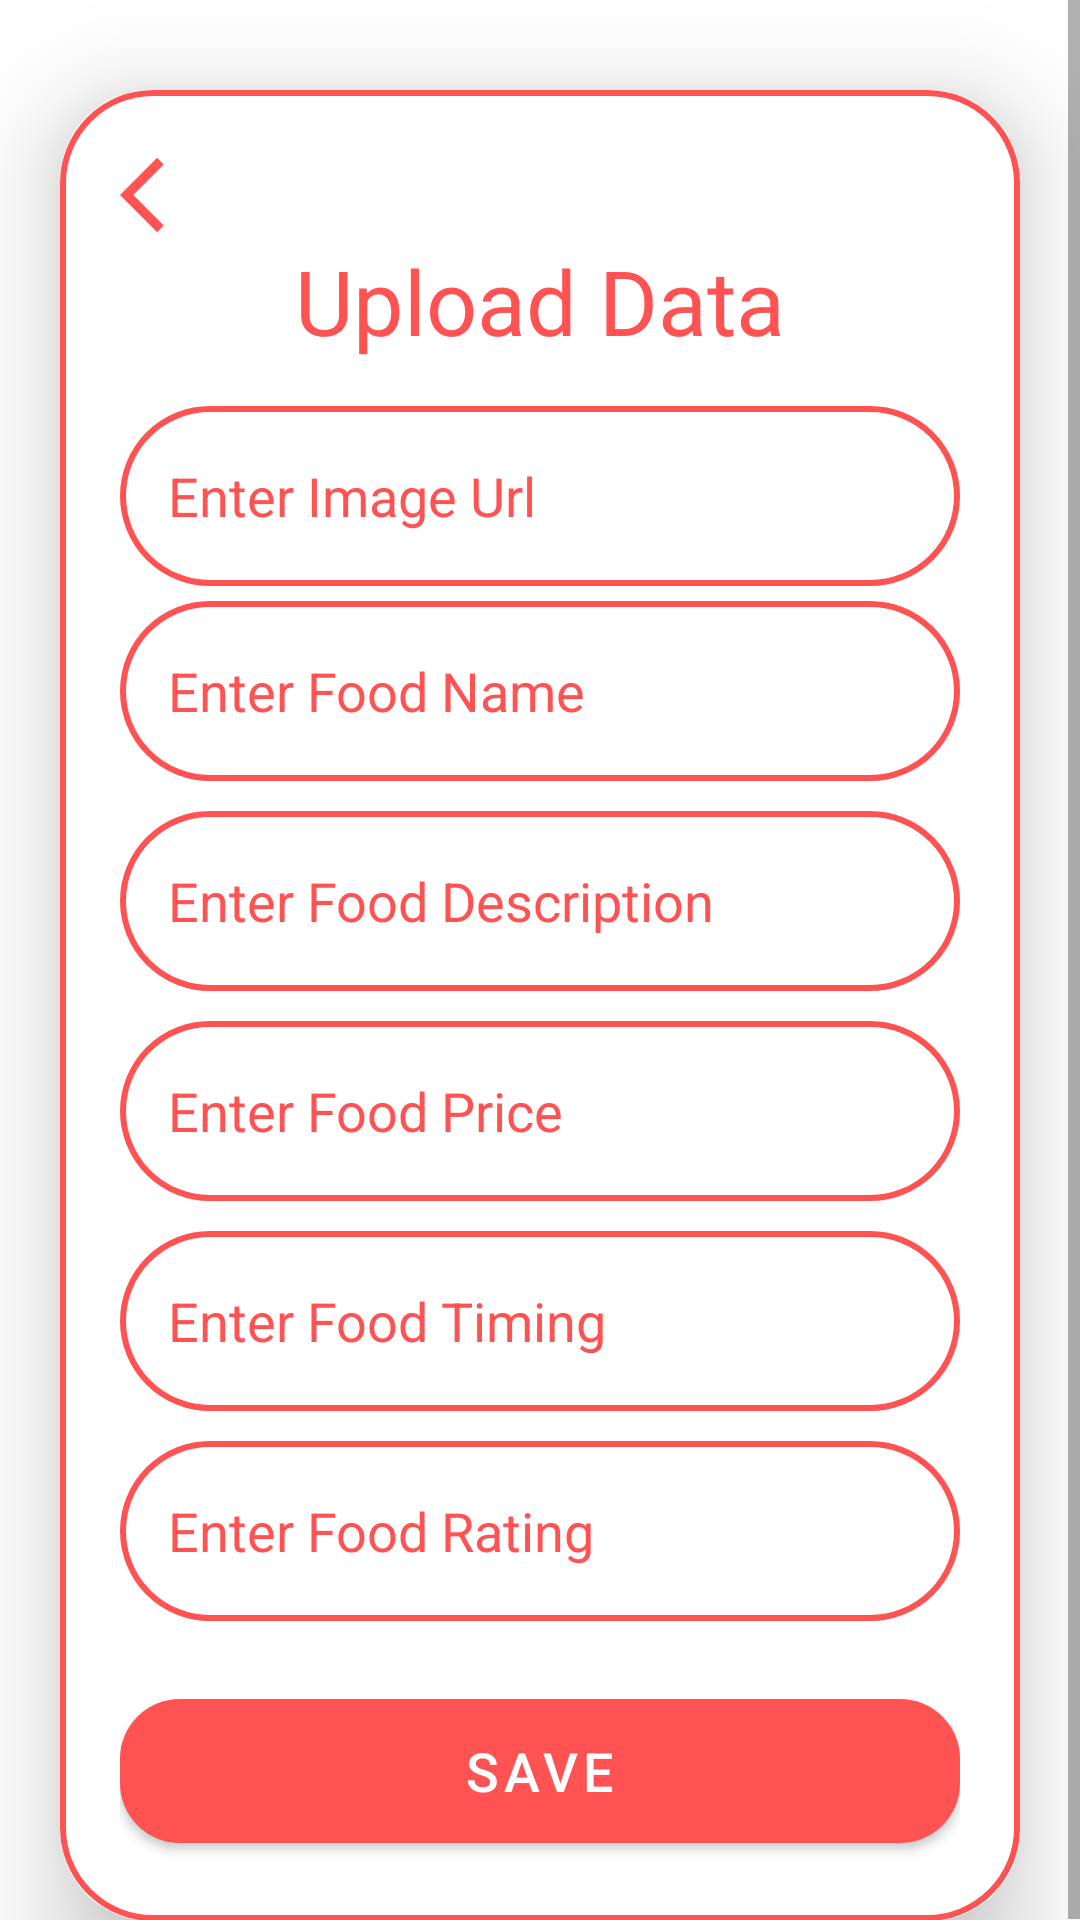

Here is an Android app screen rendered from its layout file. Give the layout XML and the strings, colors and styles it references.
<!-- AndroidManifest.xml: application theme Theme.BbackApplication -->
<!-- res/layout/activity_upload_home_items.xml -->
<?xml version="1.0" encoding="utf-8"?>
<ScrollView xmlns:android="http://schemas.android.com/apk/res/android"
    xmlns:app="http://schemas.android.com/apk/res-auto"
    xmlns:tools="http://schemas.android.com/tools"
    android:id="@+id/main"
    android:layout_width="match_parent"
    android:layout_height="match_parent"
    android:orientation="vertical"
    tools:context=".UploadHomeItemsActivity">
    <androidx.cardview.widget.CardView
        android:layout_width="match_parent"
        android:layout_height="wrap_content"
        android:layout_marginTop="30dp"
        android:layout_marginEnd="20dp"
        android:layout_marginStart="@dimen/_20dp"
        app:cardCornerRadius="30dp"
        app:cardElevation="@dimen/_20dp">
        <LinearLayout
            android:layout_width="match_parent"
            android:layout_height="wrap_content"
            android:orientation="vertical"
            android:layout_gravity="center_horizontal"
            android:padding="@dimen/_20dp"
            android:background="@drawable/lavender_border"
            >
            <ImageView
                android:layout_width="30dp"
                android:layout_height="30dp"
                android:src="@drawable/baseline_arrow_back_ios_2_24"
                android:id="@+id/uploadBackArrow"
                android:contentDescription="@string/back_button"
                />
            <TextView
                android:layout_width="match_parent"
                android:layout_height="wrap_content"
                android:text="@string/upload_dataa"
                android:textSize="30sp"
                android:textAlignment="center"
                android:textColor="@color/purple_500"
                />
            <EditText
                android:id="@+id/upload_image_url"
                android:layout_width="match_parent"
                android:layout_height="60dp"
                android:background="@drawable/lavender_border"
                android:autofillHints="name"
                android:layout_marginTop="15dp"
                android:padding="16dp"
                android:hint="@string/enter_image_url"
                android:gravity="start|center_vertical"
                android:textColor="@color/purple_500"
                android:textColorHint="@color/purple_500"
                tools:ignore="TextFields" />
            <EditText
                android:layout_width="match_parent"
                android:layout_height="60dp"
                android:background="@drawable/lavender_border"
                android:id="@+id/uploadName"
                android:inputType="text"
                android:autofillHints="name"
                android:layout_marginTop="5dp"
                android:padding="16dp"
                android:hint="@string/enter_food_name"
                android:gravity="start|center_vertical"
                android:textColor="@color/purple_500"
                android:textColorHint="@color/purple_500"
                />
            <EditText
                android:layout_width="match_parent"
                android:layout_height="60dp"
                android:background="@drawable/lavender_border"
                android:id="@+id/uploadDescription"
                android:inputType="text"
                android:autofillHints="name"
                android:layout_marginTop="10dp"
                android:padding="16dp"
                android:hint="@string/enter_food_description"
                android:gravity="start|center_vertical"
                android:textColor="@color/purple_500"
                android:textColorHint="@color/purple_500"
                />
            <EditText
                android:layout_width="match_parent"
                android:layout_height="60dp"
                android:background="@drawable/lavender_border"
                android:id="@+id/uploadPrice"
                android:inputType="number"
                android:autofillHints="name"
                android:layout_marginTop="10dp"
                android:padding="16dp"
                android:hint="@string/enter_food_price"
                android:gravity="start|center_vertical"
                android:textColor="@color/purple_500"
                android:textColorHint="@color/purple_500"
                />
            <EditText
                android:layout_width="match_parent"
                android:layout_height="60dp"
                android:background="@drawable/lavender_border"
                android:id="@+id/uploadTiming"
                android:inputType="text"
                android:autofillHints="name"
                android:layout_marginTop="10dp"
                android:padding="16dp"
                android:hint="@string/enter_food_timing"
                android:gravity="start|center_vertical"
                android:textColor="@color/purple_500"
                android:textColorHint="@color/purple_500"
                />
            <EditText
                android:layout_width="match_parent"
                android:layout_height="60dp"
                android:background="@drawable/lavender_border"
                android:id="@+id/uploadRating"
                android:inputType="number"
                android:autofillHints="name"
                android:layout_marginTop="10dp"
                android:padding="16dp"
                android:hint="@string/enter_food_rating"
                android:gravity="start|center_vertical"
                android:textColor="@color/purple_500"
                android:textColorHint="@color/purple_500"
                />
            <Button
                android:layout_width="match_parent"
                android:layout_height="60dp"
                android:text="@string/save"
                android:id="@+id/saveButton"
                android:textSize="18sp"
                android:layout_marginTop="@dimen/_20dp"
                app:cornerRadius="@dimen/_20dp"/>

        </LinearLayout>
    </androidx.cardview.widget.CardView>
</ScrollView>
<!-- resources referenced by this layout -->
<resources>
  <color name="purple_500">#FF5353</color>
  <dimen name="_20dp">20dp</dimen>
  <!-- drawable baseline_arrow_back_ios_2_24 (drawable) -->
  <vector xmlns:android="http://schemas.android.com/apk/res/android" android:autoMirrored="true" android:height="24dp" android:tint="#FF5353" android:viewportHeight="24" android:viewportWidth="24" android:width="24dp">
        
      <path android:fillColor="@android:color/white" android:pathData="M11.67,3.87L9.9,2.1 0,12l9.9,9.9 1.77,-1.77L3.54,12z"/>
      
  </vector>
  <!-- drawable lavender_border (drawable) -->
  <?xml version="1.0" encoding="utf-8"?>
  <shape xmlns:android="http://schemas.android.com/apk/res/android"
      android:shape="rectangle">
      <stroke android:width="2dp"
          android:color="@color/purple_500"/>
      <corners android:radius="30dp"/>
  </shape>
  <string name="back_button">back button</string>
  <string name="enter_food_description">Enter Food Description</string>
  <string name="enter_food_name">Enter Food Name</string>
  <string name="enter_food_price">Enter Food Price</string>
  <string name="enter_food_rating">Enter Food Rating</string>
  <string name="enter_food_timing">Enter Food Timing</string>
  <string name="enter_image_url">Enter Image Url</string>
  <string name="save">Save</string>
  <string name="upload_dataa">Upload Data</string>
  <style name="Theme.BbackApplication" parent="Theme.MaterialComponents.DayNight.NoActionBar">
          
          <item name="colorPrimary">@color/purple_500</item>
          <item name="colorPrimaryVariant">@color/purple_700</item>
          <item name="colorOnPrimary">@color/white</item>
          
          <item name="colorSecondary">@color/teal_200</item>
          <item name="colorSecondaryVariant">@color/teal_700</item>
          <item name="colorOnSecondary">@color/black</item>
          
          <item name="android:statusBarColor">?attr/colorPrimaryVariant</item>
          
      </style>
  <color name="purple_700">#FF5353</color>
  <color name="white">#FFFFFFFF</color>
  <color name="teal_200">#FF03DAC5</color>
  <color name="teal_700">#FF018786</color>
  <color name="black">#FF000000</color>
</resources>
